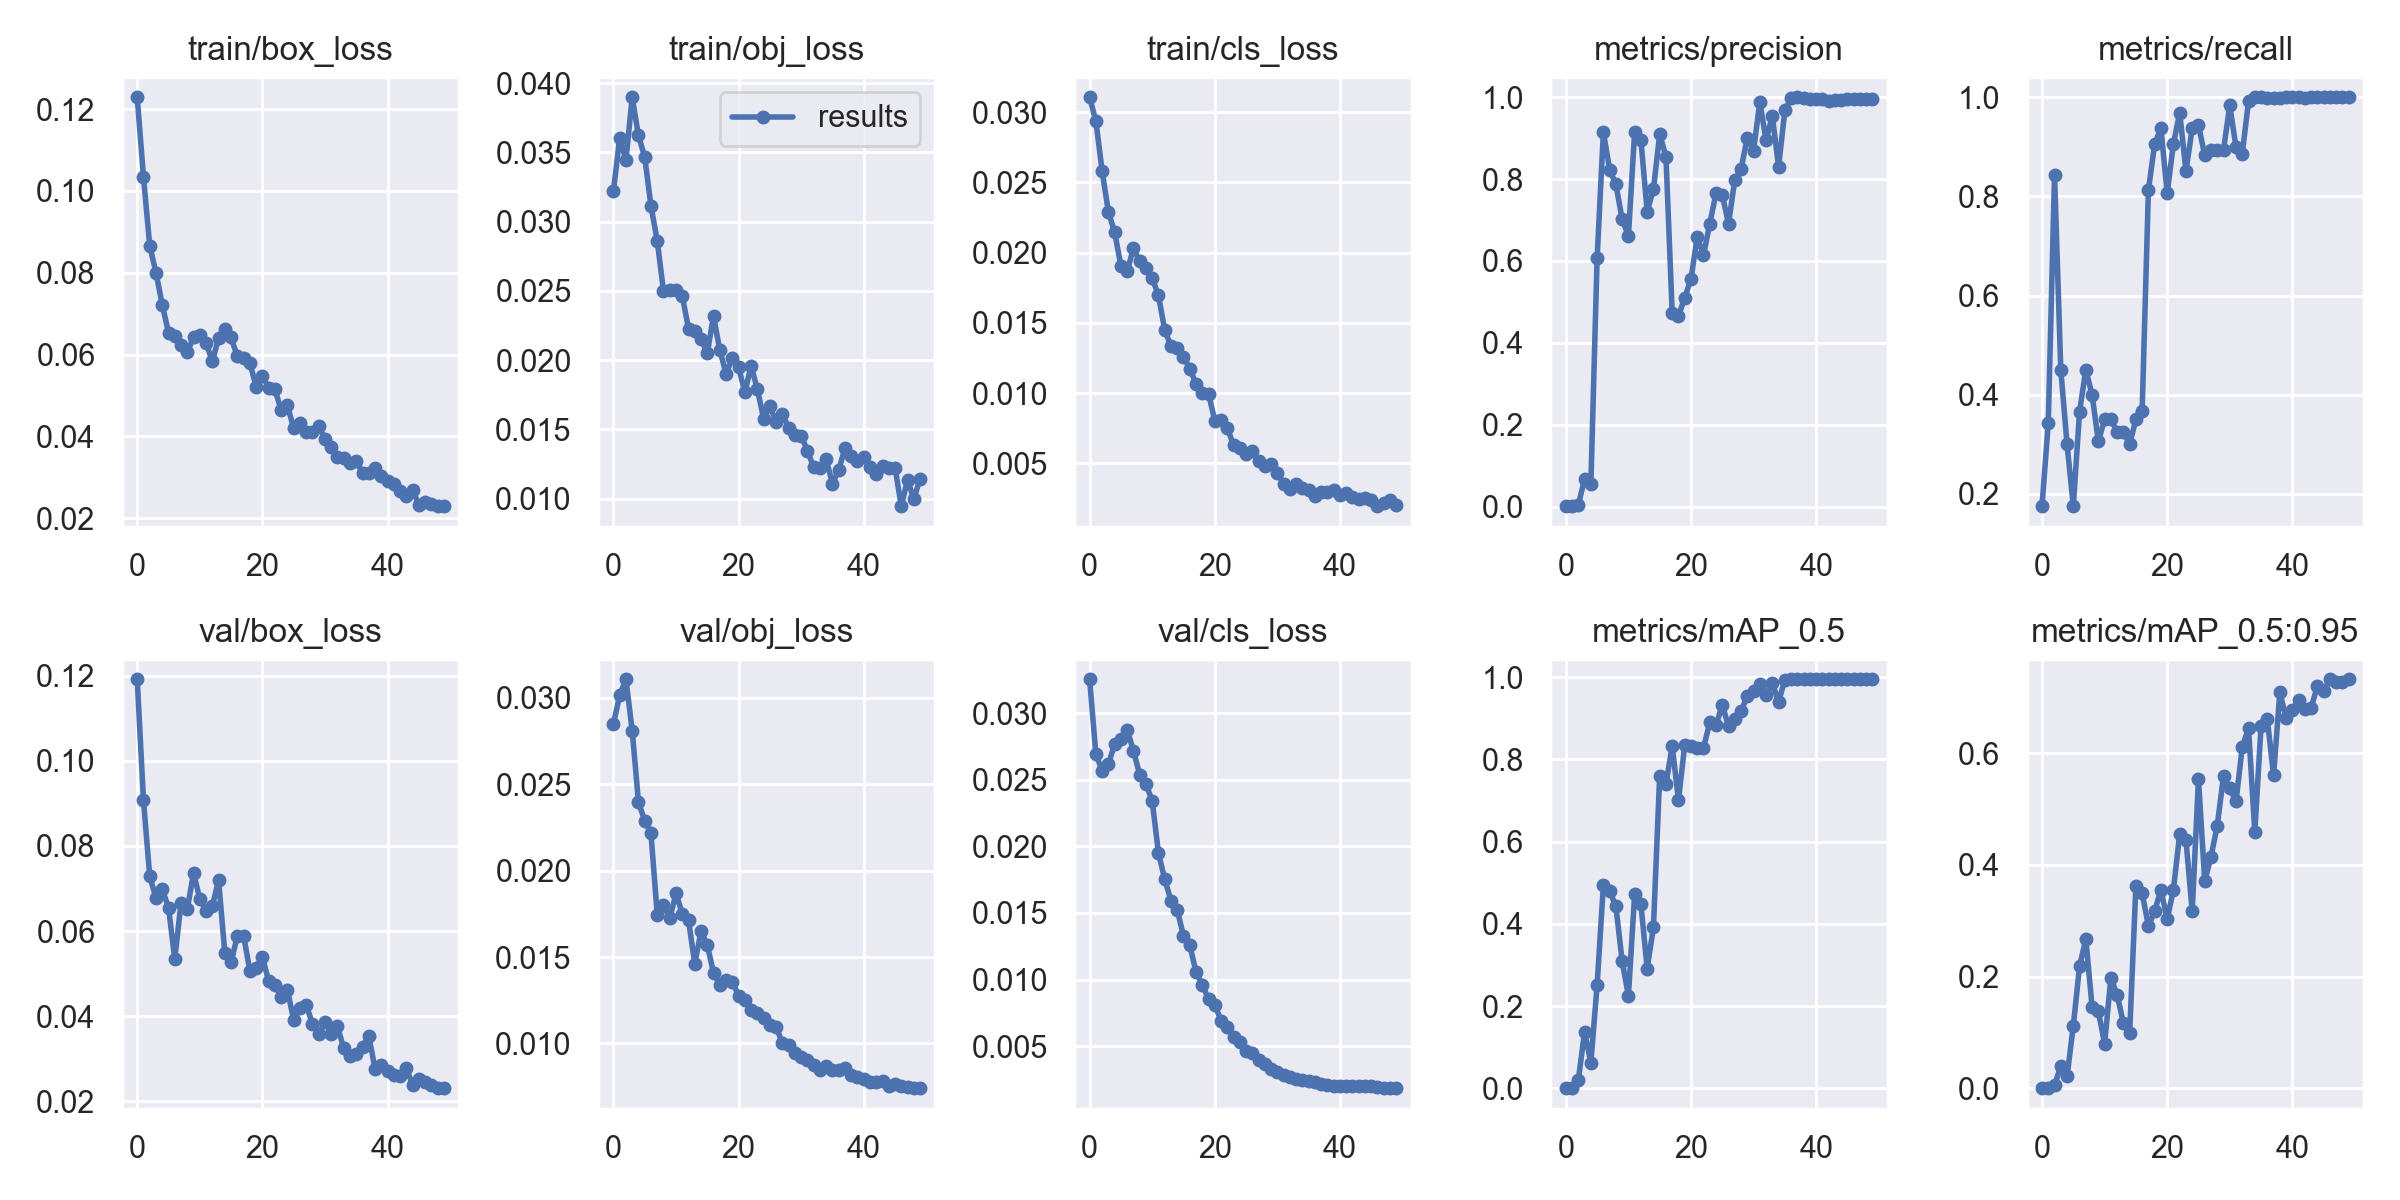

Source data for this figure (header and first rows):
epoch, train/box_loss, train/obj_loss, train/cls_loss, metrics/precision, metrics/recall, metrics/mAP_0.5, metrics/mAP_0.5:0.95, val/box_loss, val/obj_loss, val/cls_loss, x/lr0, x/lr1, x/lr2, metrics/fruit_mAP, metrics/bomb_mAP, metrics/fruit_mAP_50, metrics/bomb_mAP_50
0, 0.1229, 0.0322, 0.03105, 0.0009096, 0.175, 0.000632, 0.0001869, 0.1192, 0.02848, 0.03254, 0.0955, 0.0005, 0.0005, 0.0003739, 0, 0.001264, 0
1, 0.1034, 0.03605, 0.02935, 0.001725, 0.3438, 0.001252, 0.0003825, 0.09071, 0.03014, 0.02691, 0.09008, 0.001078, 0.001078, 0.0006375, 0.0001275, 0.001938, 0.0005656
2, 0.0866, 0.03445, 0.0258, 0.004243, 0.8438, 0.02018, 0.005568, 0.07288, 0.03107, 0.02568, 0.08463, 0.001633, 0.001633, 0.01035, 0.0007894, 0.03742, 0.002944
3, 0.08002, 0.03898, 0.02289, 0.06746, 0.45, 0.1383, 0.03941, 0.06775, 0.0281, 0.02618, 0.07916, 0.002163, 0.002163, 0.07361, 0.00521, 0.2608, 0.01573
4, 0.07216, 0.03622, 0.02144, 0.05387, 0.3, 0.06184, 0.02108, 0.06987, 0.02398, 0.02766, 0.07367, 0.00267, 0.00267, 0.03589, 0.00628, 0.1007, 0.02299
5, 0.06539, 0.03466, 0.01906, 0.6071, 0.175, 0.2512, 0.112, 0.06551, 0.02287, 0.02808, 0.06815, 0.003154, 0.003154, 0.2036, 0.0204, 0.4416, 0.06094
6, 0.06451, 0.03113, 0.01867, 0.9149, 0.3659, 0.4937, 0.2187, 0.05345, 0.02216, 0.02875, 0.06261, 0.003613, 0.003613, 0.3598, 0.07748, 0.8279, 0.1596
7, 0.06226, 0.02861, 0.0203, 0.8234, 0.45, 0.48, 0.2671, 0.06662, 0.01745, 0.02719, 0.05705, 0.004049, 0.004049, 0.4656, 0.06866, 0.7856, 0.1745
8, 0.06055, 0.02499, 0.01937, 0.7871, 0.4, 0.4434, 0.1458, 0.06515, 0.018, 0.02539, 0.05146, 0.004461, 0.004461, 0.2391, 0.05252, 0.6952, 0.1916
9, 0.06426, 0.02509, 0.01893, 0.7022, 0.3056, 0.3096, 0.1376, 0.07366, 0.01724, 0.0247, 0.04585, 0.004849, 0.004849, 0.2294, 0.04572, 0.4857, 0.1335
10, 0.0647, 0.02507, 0.01818, 0.6611, 0.35, 0.2256, 0.07962, 0.06751, 0.01868, 0.02339, 0.04021, 0.005213, 0.005213, 0.1403, 0.01897, 0.394, 0.05731
11, 0.06291, 0.02464, 0.01695, 0.9151, 0.35, 0.4726, 0.1975, 0.06475, 0.01751, 0.0195, 0.03455, 0.005554, 0.005554, 0.3568, 0.03814, 0.8652, 0.07996
12, 0.05834, 0.02227, 0.01448, 0.8951, 0.325, 0.4479, 0.1677, 0.06588, 0.01714, 0.01753, 0.02887, 0.00587, 0.00587, 0.2882, 0.04714, 0.8122, 0.08361
13, 0.06398, 0.02208, 0.01335, 0.7203, 0.325, 0.2915, 0.1167, 0.07195, 0.01461, 0.01593, 0.02316, 0.006164, 0.006164, 0.2107, 0.02276, 0.5111, 0.07186
14, 0.06624, 0.02151, 0.0132, 0.7754, 0.3, 0.392, 0.09809, 0.05479, 0.0165, 0.01522, 0.01743, 0.006433, 0.006433, 0.1548, 0.04133, 0.6762, 0.1079
15, 0.06419, 0.02051, 0.01259, 0.9094, 0.35, 0.7609, 0.3616, 0.05265, 0.01569, 0.01328, 0.01168, 0.006679, 0.006679, 0.4512, 0.272, 0.8344, 0.6874
16, 0.05955, 0.02318, 0.01173, 0.855, 0.3677, 0.741, 0.3494, 0.0589, 0.01408, 0.01261, 0.006832, 0.006832, 0.006832, 0.3166, 0.3821, 0.8064, 0.6755
17, 0.05905, 0.02071, 0.01066, 0.4727, 0.8125, 0.8322, 0.2903, 0.05893, 0.0134, 0.01056, 0.006832, 0.006832, 0.006832, 0.2449, 0.3357, 0.7822, 0.8821
18, 0.05802, 0.01902, 0.01003, 0.4648, 0.9062, 0.7014, 0.317, 0.05067, 0.01367, 0.009619, 0.006634, 0.006634, 0.006634, 0.201, 0.433, 0.5374, 0.8653
19, 0.05219, 0.02018, 0.009951, 0.5104, 0.9375, 0.8349, 0.3558, 0.05141, 0.01355, 0.008537, 0.006436, 0.006436, 0.006436, 0.3705, 0.3411, 0.7489, 0.9209
20, 0.05468, 0.01948, 0.008038, 0.5555, 0.8065, 0.8328, 0.3025, 0.05392, 0.01277, 0.00812, 0.006238, 0.006238, 0.006238, 0.2229, 0.382, 0.7542, 0.9114
21, 0.0519, 0.01769, 0.008096, 0.6594, 0.9062, 0.8286, 0.3557, 0.04827, 0.0125, 0.006926, 0.00604, 0.00604, 0.00604, 0.309, 0.4023, 0.7052, 0.952
22, 0.05149, 0.01958, 0.007507, 0.614, 0.9688, 0.8274, 0.4552, 0.04734, 0.01196, 0.006421, 0.005842, 0.005842, 0.005842, 0.3589, 0.5514, 0.7183, 0.9365
23, 0.04646, 0.01791, 0.006292, 0.6908, 0.8511, 0.8902, 0.4445, 0.04449, 0.01174, 0.00573, 0.005644, 0.005644, 0.005644, 0.5015, 0.3874, 0.8674, 0.9129
24, 0.04762, 0.01578, 0.006107, 0.7655, 0.9375, 0.883, 0.3168, 0.04619, 0.01149, 0.005289, 0.005446, 0.005446, 0.005446, 0.277, 0.3567, 0.8478, 0.9183
25, 0.04196, 0.01668, 0.00569, 0.7617, 0.9437, 0.9324, 0.5533, 0.03911, 0.01108, 0.00465, 0.005248, 0.005248, 0.005248, 0.4749, 0.6317, 0.8942, 0.9706
26, 0.04326, 0.01552, 0.005873, 0.6904, 0.8831, 0.8804, 0.3707, 0.04185, 0.01096, 0.004467, 0.00505, 0.00505, 0.00505, 0.42, 0.3215, 0.898, 0.8629
27, 0.04119, 0.0161, 0.005161, 0.7984, 0.8938, 0.8972, 0.4143, 0.04261, 0.01002, 0.003947, 0.004852, 0.004852, 0.004852, 0.5015, 0.3272, 0.888, 0.9065
28, 0.04096, 0.01511, 0.004816, 0.8243, 0.8938, 0.9171, 0.4701, 0.03826, 0.009896, 0.003693, 0.004654, 0.004654, 0.004654, 0.4642, 0.4759, 0.871, 0.9632
29, 0.04258, 0.01461, 0.004934, 0.9012, 0.8938, 0.9541, 0.5589, 0.03571, 0.009422, 0.003257, 0.004456, 0.004456, 0.004456, 0.6403, 0.4774, 0.9167, 0.9915
30, 0.03929, 0.01453, 0.004318, 0.8696, 0.9834, 0.9664, 0.5372, 0.03874, 0.009223, 0.003048, 0.004258, 0.004258, 0.004258, 0.5411, 0.5334, 0.9378, 0.995
31, 0.03739, 0.01347, 0.003531, 0.9884, 0.8992, 0.9842, 0.5137, 0.03586, 0.009049, 0.00282, 0.00406, 0.00406, 0.00406, 0.5063, 0.5211, 0.995, 0.9734
32, 0.03494, 0.01225, 0.003175, 0.8949, 0.8863, 0.957, 0.6113, 0.03763, 0.008774, 0.002718, 0.003862, 0.003862, 0.003862, 0.582, 0.6407, 0.919, 0.995
33, 0.03474, 0.01223, 0.003514, 0.9542, 0.992, 0.9852, 0.6446, 0.03243, 0.008482, 0.002549, 0.003664, 0.003664, 0.003664, 0.6384, 0.6509, 0.9754, 0.995
34, 0.03349, 0.01284, 0.003233, 0.8301, 1, 0.9406, 0.4584, 0.03057, 0.008698, 0.00249, 0.003466, 0.003466, 0.003466, 0.5361, 0.3807, 0.8862, 0.995
35, 0.03408, 0.01109, 0.00309, 0.9682, 1, 0.9938, 0.6481, 0.03116, 0.008475, 0.002375, 0.003268, 0.003268, 0.003268, 0.6634, 0.6329, 0.9926, 0.995
36, 0.03104, 0.01206, 0.002661, 0.9974, 0.9985, 0.995, 0.6609, 0.03273, 0.008436, 0.002288, 0.00307, 0.00307, 0.00307, 0.6874, 0.6343, 0.995, 0.995
37, 0.03104, 0.01365, 0.00296, 0.9999, 0.999, 0.995, 0.5599, 0.03533, 0.00857, 0.002145, 0.002872, 0.002872, 0.002872, 0.6207, 0.4992, 0.995, 0.995
38, 0.0324, 0.01309, 0.002967, 0.9991, 0.9988, 0.995, 0.7089, 0.0277, 0.008149, 0.002107, 0.002674, 0.002674, 0.002674, 0.7391, 0.6787, 0.995, 0.995
39, 0.03028, 0.01272, 0.003068, 0.9967, 1, 0.995, 0.6621, 0.02847, 0.008062, 0.002053, 0.002476, 0.002476, 0.002476, 0.7302, 0.5939, 0.995, 0.995
40, 0.02918, 0.013, 0.002759, 0.9969, 1, 0.995, 0.6768, 0.02705, 0.007935, 0.002044, 0.002278, 0.002278, 0.002278, 0.7517, 0.6019, 0.995, 0.995
41, 0.02842, 0.01231, 0.002902, 0.9957, 1, 0.995, 0.6951, 0.02626, 0.007753, 0.00202, 0.00208, 0.00208, 0.00208, 0.7514, 0.6388, 0.995, 0.995
42, 0.02666, 0.01178, 0.002607, 0.9919, 0.9994, 0.995, 0.6781, 0.026, 0.007779, 0.002035, 0.001882, 0.001882, 0.001882, 0.6772, 0.6789, 0.995, 0.995
43, 0.02545, 0.01234, 0.00243, 0.9928, 1, 0.995, 0.6807, 0.02779, 0.007834, 0.002037, 0.001684, 0.001684, 0.001684, 0.7258, 0.6356, 0.995, 0.995
44, 0.02693, 0.01221, 0.002546, 0.9944, 1, 0.995, 0.7199, 0.02388, 0.007541, 0.002041, 0.001486, 0.001486, 0.001486, 0.7694, 0.6705, 0.995, 0.995
45, 0.02333, 0.01225, 0.002409, 0.995, 1, 0.995, 0.7105, 0.02533, 0.007634, 0.001996, 0.001288, 0.001288, 0.001288, 0.7107, 0.7101, 0.995, 0.995
46, 0.02399, 0.009458, 0.001946, 0.995, 1, 0.995, 0.7319, 0.02449, 0.00756, 0.00196, 0.00109, 0.00109, 0.00109, 0.7633, 0.7005, 0.995, 0.995
47, 0.02345, 0.01137, 0.002136, 0.9956, 1, 0.995, 0.7278, 0.02374, 0.007481, 0.001886, 0.000892, 0.000892, 0.000892, 0.7629, 0.6927, 0.995, 0.995
48, 0.02296, 0.009967, 0.002376, 0.9953, 1, 0.995, 0.7268, 0.02309, 0.007434, 0.001873, 0.000694, 0.000694, 0.000694, 0.7753, 0.6783, 0.995, 0.995
49, 0.02296, 0.01144, 0.002019, 0.9953, 1, 0.995, 0.7322, 0.02324, 0.007414, 0.001854, 0.000496, 0.000496, 0.000496, 0.7677, 0.6967, 0.995, 0.995
